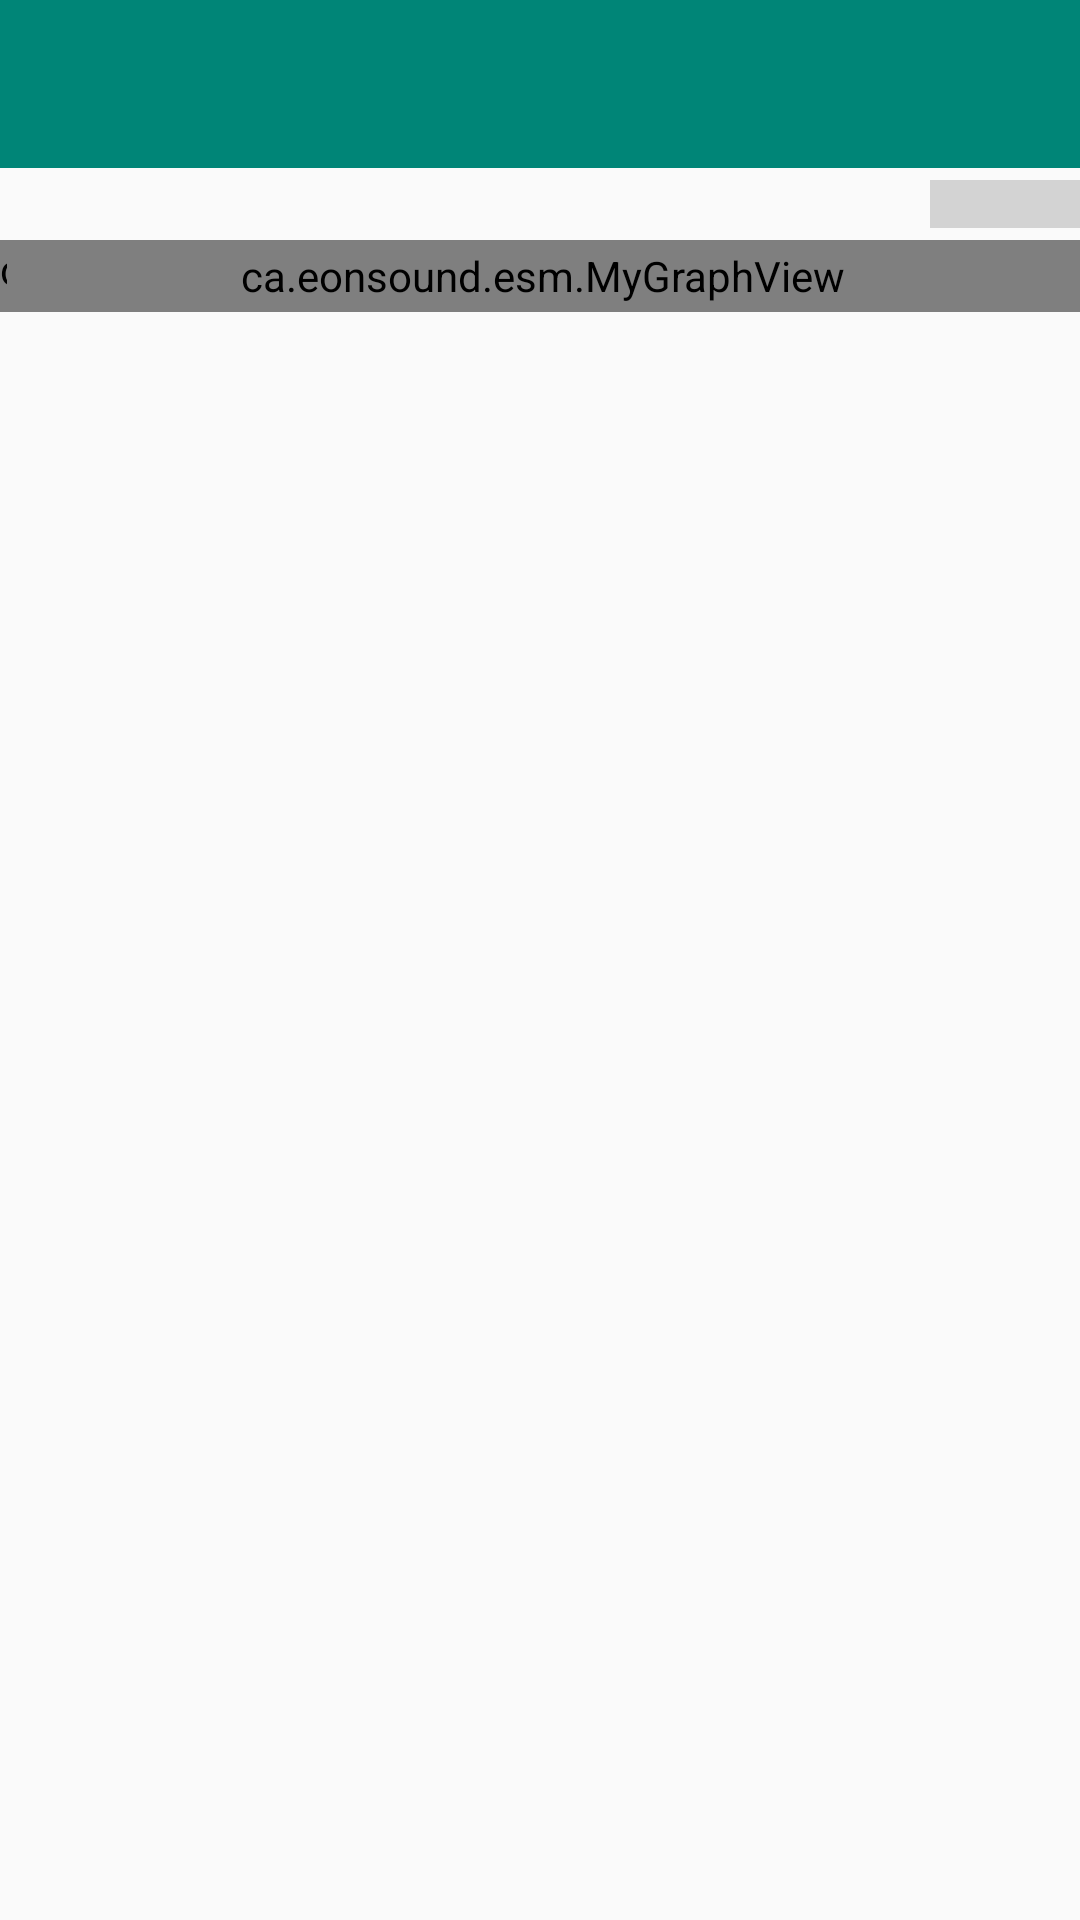

Here is an Android app screen rendered from its layout file. Give the layout XML and the strings, colors and styles it references.
<!-- AndroidManifest.xml: activity theme AppTheme.ActionBar -->
<!-- res/layout/activity_main.xml -->
<?xml version="1.0" encoding="utf-8"?>
<LinearLayout xmlns:android="http://schemas.android.com/apk/res/android"
    xmlns:app="http://schemas.android.com/apk/res-auto"
    xmlns:tools="http://schemas.android.com/tools"
    android:layout_width="match_parent"
    android:layout_height="match_parent"
    android:orientation="vertical"
    tools:context=".MainActivity">

    <com.google.android.material.appbar.AppBarLayout
        android:layout_width="match_parent"
        android:layout_height="wrap_content"
        android:background="@color/design_default_color_secondary"
        android:theme="@style/AppTheme.AppBarOverlay">

    </com.google.android.material.appbar.AppBarLayout>

    <androidx.appcompat.widget.Toolbar
        android:id="@+id/toolbar"
        android:layout_width="match_parent"
        android:layout_height="?attr/actionBarSize"
        android:background="?attr/colorPrimary"
        app:popupTheme="@style/AppTheme.PopupOverlay" />

    <androidx.constraintlayout.widget.ConstraintLayout
        android:layout_width="match_parent"
        android:layout_height="wrap_content"
        android:orientation="horizontal"
        app:layout_constraintStart_toStartOf="parent">

        <TextView
            android:id="@+id/textData"
            android:layout_width="wrap_content"
            android:layout_height="wrap_content"
            android:layout_marginStart="16dp"
            android:text=""
            app:layout_constraintBottom_toBottomOf="parent"
            app:layout_constraintEnd_toStartOf="@+id/pbBluetooth"
            app:layout_constraintHorizontal_bias="0.05"
            app:layout_constraintStart_toStartOf="parent"
            app:layout_constraintTop_toTopOf="parent" />

        <ProgressBar
            android:id="@+id/pbBluetooth"
            style="@android:style/Widget.Material.ProgressBar.Horizontal"
            android:layout_width="50dp"
            android:layout_height="16dp"
            android:foregroundTint="#00BCD4"
            android:maxWidth="50dp"
            android:progressTint="#0621AF"
            app:layout_constraintHorizontal_bias="1"
            app:layout_constraintBottom_toBottomOf="parent"
            app:layout_constraintEnd_toEndOf="parent"
            app:layout_constraintStart_toStartOf="@+id/textData"
            app:layout_constraintTop_toTopOf="parent" />

    </androidx.constraintlayout.widget.ConstraintLayout>

    <androidx.constraintlayout.widget.ConstraintLayout
        android:id="@+id/linearLayout4"
        android:layout_width="match_parent"
        android:layout_height="wrap_content"
        android:orientation="horizontal">

        <com.jjoe64.graphview.GraphView
            android:id="@+id/graphBar"
            android:layout_width="0dp"
            android:layout_height="wrap_content"
            app:layout_constraintBottom_toBottomOf="parent"
            app:layout_constraintDimensionRatio="w,1:10"
            app:layout_constraintEnd_toStartOf="@id/graphLine"
            app:layout_constraintHorizontal_bias="0.51"
            app:layout_constraintStart_toStartOf="parent"
            app:layout_constraintTop_toTopOf="parent"
            app:layout_constraintVertical_bias="1.0" />

        <ca.eonsound.esm.MyGraphView
            android:id="@+id/graphLine"
            android:layout_width="0dp"
            android:layout_height="wrap_content"
            app:layout_constraintBottom_toBottomOf="parent"
            app:layout_constraintEnd_toEndOf="parent"
            app:layout_constraintHorizontal_bias="1.0"
            app:layout_constraintStart_toEndOf="@+id/graphBar"
            app:layout_constraintTop_toTopOf="parent"
            app:layout_constraintVertical_bias="1.0" />

        


        
    </androidx.constraintlayout.widget.ConstraintLayout>
 
</LinearLayout>
<!-- resources referenced by this layout -->
<resources>
  <style name="AppTheme.AppBarOverlay" parent="ThemeOverlay.AppCompat.Light">
  
      </style>
  <style name="AppTheme.PopupOverlay" parent="ThemeOverlay.AppCompat.Light">
      </style>
  <style name="AppTheme.ActionBar">
          <item name="android:height"> 24dp</item>
  
          <item name="windowActionBar">false</item>
          <item name="windowNoTitle">true</item>
      </style>
</resources>
